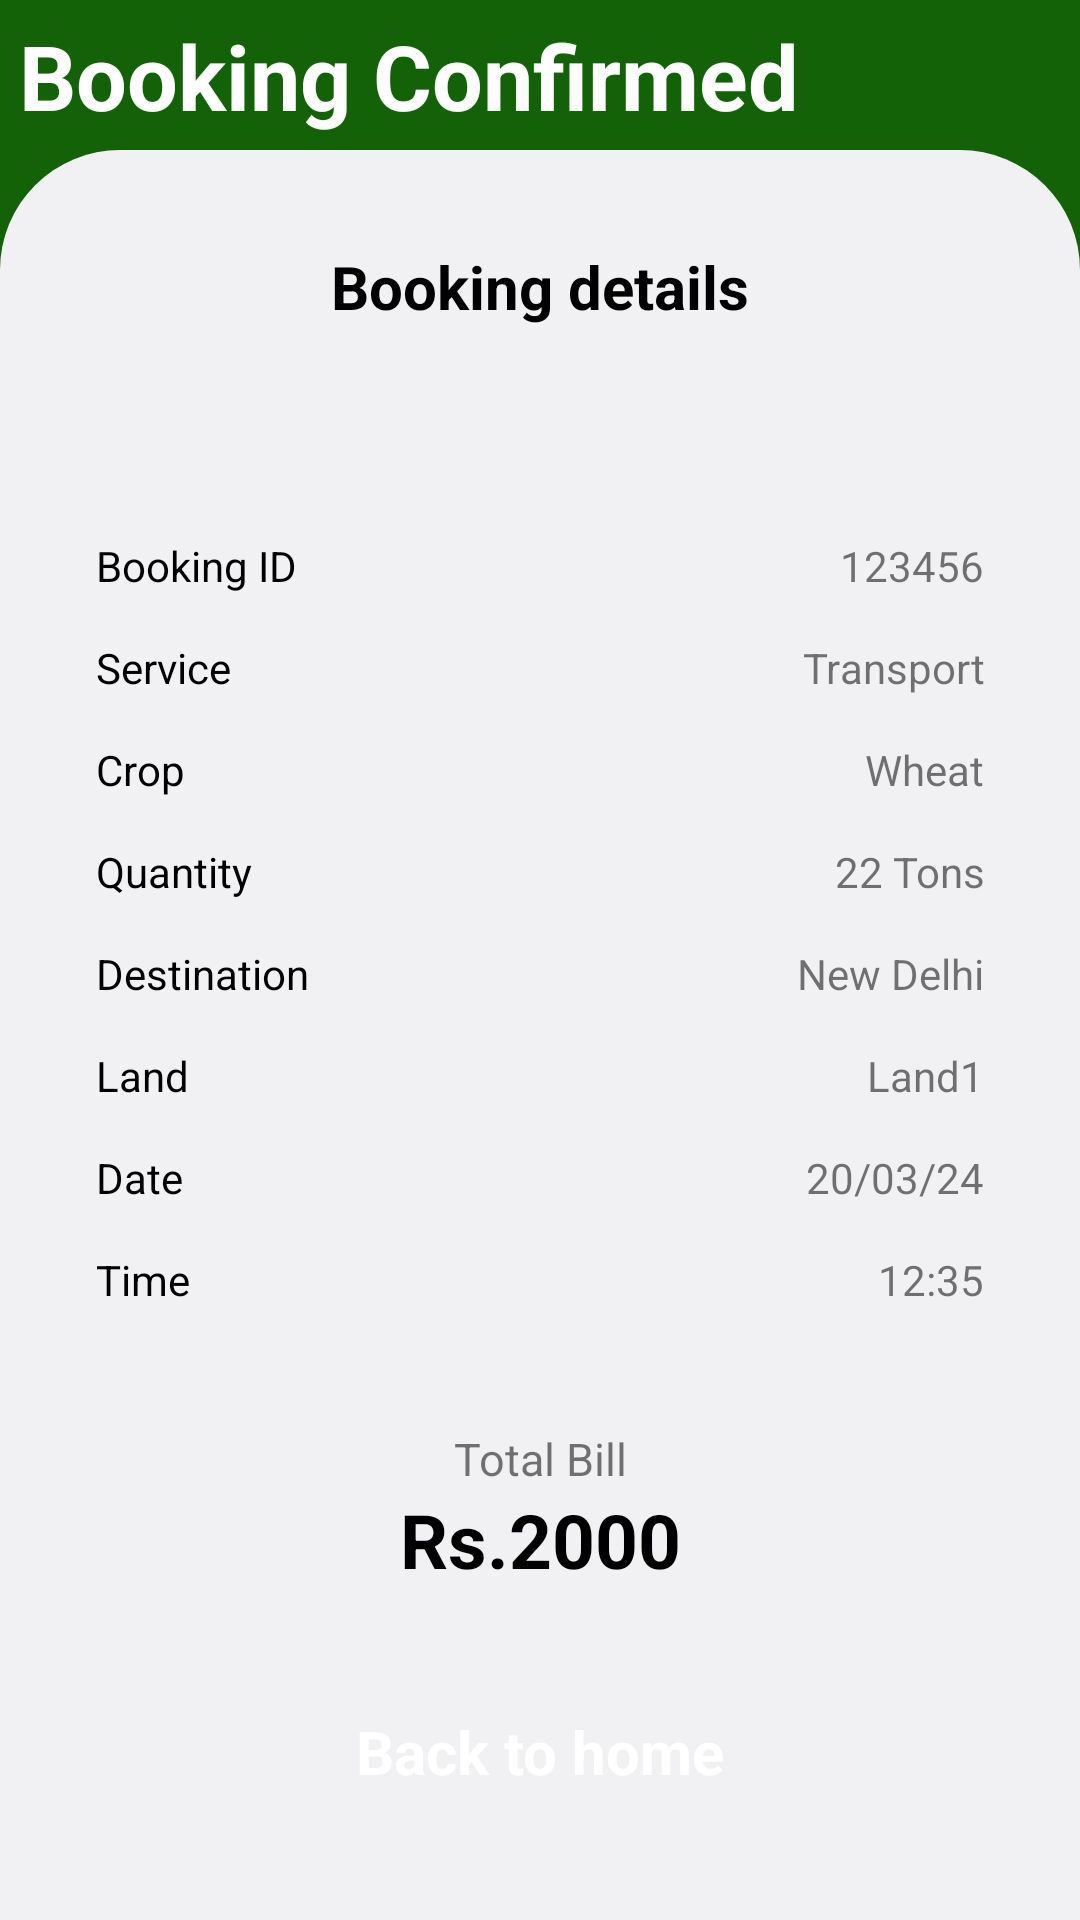

Produce the Android XML layout that renders to this screen, including the resource entries it uses.
<!-- AndroidManifest.xml: application theme Theme.SmartKissan -->
<!-- res/layout/activity_transport_confirmed.xml -->
<?xml version="1.0" encoding="utf-8"?>
<androidx.constraintlayout.widget.ConstraintLayout xmlns:android="http://schemas.android.com/apk/res/android"
    xmlns:app="http://schemas.android.com/apk/res-auto"
    xmlns:tools="http://schemas.android.com/tools"
    android:layout_width="match_parent"
    android:layout_height="match_parent"
    android:background="@color/green"
    tools:context=".TransportConfirmed">


    <LinearLayout
        android:id="@+id/linearLayout"
        android:layout_width="match_parent"
        android:layout_height="wrap_content"
        android:background="@drawable/white_background"
        android:orientation="vertical"
        android:padding="32dp"
        app:layout_constraintBottom_toBottomOf="parent"
        app:layout_constraintEnd_toEndOf="parent"
        app:layout_constraintHorizontal_bias="0.0"
        app:layout_constraintStart_toStartOf="parent">

        <TextView
            android:layout_width="match_parent"
            android:layout_height="wrap_content"
            android:textSize="20sp"
            android:textStyle="bold"
            android:textColor="@color/black"
            android:textAlignment="center"
            android:text="Booking details" />

        <LinearLayout
            android:id="@+id/linear_layout"
            android:layout_width="match_parent"
            android:layout_height="wrap_content"
            android:layout_marginTop="70dp"
            android:orientation="vertical">

            <LinearLayout
                android:layout_width="match_parent"
                android:layout_height="wrap_content"
                android:orientation="horizontal">

                <TextView
                    android:id="@+id/booking_id_title"
                    android:layout_width="0dp"
                    android:layout_height="wrap_content"
                    android:text="Booking ID"
                    android:textColor="@color/black"
                    android:layout_weight="1"
                    android:gravity="start"/>

                <TextView
                    android:id="@+id/booking_id_value"
                    android:layout_width="0dp"
                    android:layout_height="wrap_content"
                    android:text="123456"
                    android:layout_weight="1"
                    android:gravity="end"/>
            </LinearLayout>

            <LinearLayout
                android:layout_width="match_parent"
                android:layout_height="wrap_content"
                android:layout_marginTop="15dp"
                android:orientation="horizontal">

                <TextView
                    android:id="@+id/booking_id_title20"
                    android:layout_width="0dp"
                    android:layout_height="wrap_content"
                    android:text="Service"
                    android:textColor="@color/black"
                    android:layout_weight="1"
                    android:gravity="start"/>

                <TextView
                    android:id="@+id/booking_id_value20"
                    android:layout_width="0dp"
                    android:layout_height="wrap_content"
                    android:text="Transport"
                    android:layout_weight="1"
                    android:gravity="end"/>
            </LinearLayout>

            <LinearLayout
                android:layout_width="match_parent"
                android:layout_height="wrap_content"
                android:layout_marginTop="15dp"
                android:orientation="horizontal">

                <TextView
                    android:id="@+id/booking_id_title22"
                    android:layout_width="0dp"
                    android:layout_height="wrap_content"
                    android:text="Crop"
                    android:textColor="@color/black"
                    android:layout_weight="1"
                    android:gravity="start"/>

                <TextView
                    android:id="@+id/booking_id_value22"
                    android:layout_width="0dp"
                    android:layout_height="wrap_content"
                    android:text="Wheat"
                    android:layout_weight="1"
                    android:gravity="end"/>
            </LinearLayout>

            <LinearLayout
                android:layout_width="match_parent"
                android:layout_height="wrap_content"
                android:layout_marginTop="15dp"
                android:orientation="horizontal">

                <TextView
                    android:id="@+id/booking_id_title23"
                    android:layout_width="0dp"
                    android:layout_height="wrap_content"
                    android:text="Quantity"
                    android:textColor="@color/black"
                    android:layout_weight="1"
                    android:gravity="start"/>

                <TextView
                    android:id="@+id/booking_id_value23"
                    android:layout_width="0dp"
                    android:layout_height="wrap_content"
                    android:text="22 Tons"
                    android:layout_weight="1"
                    android:gravity="end"/>
            </LinearLayout>

            <LinearLayout
                android:layout_width="match_parent"
                android:layout_height="wrap_content"
                android:layout_marginTop="15dp"
                android:orientation="horizontal">

                <TextView
                    android:id="@+id/booking_id_title1"
                    android:layout_width="0dp"
                    android:layout_height="wrap_content"
                    android:text="Destination"
                    android:textColor="@color/black"
                    android:layout_weight="1"
                    android:gravity="start"/>

                <TextView
                    android:id="@+id/booking_id_value1"
                    android:layout_width="0dp"
                    android:layout_height="wrap_content"
                    android:text="New Delhi"
                    android:layout_weight="1"
                    android:gravity="end"/>
            </LinearLayout>

            <LinearLayout
                android:layout_width="match_parent"
                android:layout_height="wrap_content"
                android:layout_marginTop="15dp"
                android:orientation="horizontal">

                <TextView
                    android:id="@+id/booking_id_title5"
                    android:layout_width="0dp"
                    android:layout_height="wrap_content"
                    android:text="Land"
                    android:textColor="@color/black"
                    android:layout_weight="1"
                    android:gravity="start"/>

                <TextView
                    android:id="@+id/booking_id_value5"
                    android:layout_width="0dp"
                    android:layout_height="wrap_content"
                    android:text="Land1"
                    android:layout_weight="1"
                    android:gravity="end"/>
            </LinearLayout>

            <LinearLayout
                android:layout_width="match_parent"
                android:layout_height="wrap_content"
                android:layout_marginTop="15dp"
                android:orientation="horizontal">

                <TextView
                    android:id="@+id/booking_id_title2"
                    android:layout_width="0dp"
                    android:layout_height="wrap_content"
                    android:text="Date"
                    android:textColor="@color/black"
                    android:layout_weight="1"
                    android:gravity="start"/>

                <TextView
                    android:id="@+id/booking_id_value2"
                    android:layout_width="0dp"
                    android:layout_height="wrap_content"
                    android:text="20/03/24"
                    android:layout_weight="1"
                    android:gravity="end"/>
            </LinearLayout>

            <LinearLayout
                android:layout_width="match_parent"
                android:layout_height="wrap_content"
                android:layout_marginTop="15dp"
                android:orientation="horizontal">

                <TextView
                    android:id="@+id/booking_id_title3"
                    android:layout_width="0dp"
                    android:layout_height="wrap_content"
                    android:text="Time"
                    android:textColor="@color/black"
                    android:layout_weight="1"
                    android:gravity="start"/>

                <TextView
                    android:id="@+id/booking_id_value3"
                    android:layout_width="0dp"
                    android:layout_height="wrap_content"
                    android:text="12:35"
                    android:layout_weight="1"
                    android:gravity="end"/>
            </LinearLayout>


        </LinearLayout>

        <TextView
            android:layout_width="match_parent"
            android:layout_height="wrap_content"
            android:textSize="15sp"
            android:layout_marginTop="40dp"
            android:textAlignment="center"
            android:text="Total Bill" />

        <TextView
        android:layout_width="match_parent"
        android:layout_height="wrap_content"
        android:textSize="25sp"
        android:textStyle="bold"
        android:textColor="@color/black"
        android:textAlignment="center"
        android:text="Rs.2000" />


        <Button
            android:id="@+id/back_home"
            style="@style/Widget.Material3.Button.ElevatedButton"
            android:layout_width="match_parent"
            android:layout_height="wrap_content"
            android:layout_marginTop="30dp"
            android:backgroundTint="@color/green"
            android:textColor="@color/white"
            android:textSize="20dp"
            android:textStyle="bold"
            android:text="Back to home" />


    </LinearLayout>

    <TextView
        android:layout_width="wrap_content"
        android:layout_height="wrap_content"
        android:text="Booking Confirmed"
        android:textColor="@color/white"
        android:textSize="30dp"
        android:textStyle="bold"
        app:layout_constraintBottom_toTopOf="@+id/linearLayout"
        app:layout_constraintEnd_toEndOf="parent"
        app:layout_constraintHorizontal_bias="0.064"
        app:layout_constraintStart_toStartOf="parent"
        app:layout_constraintTop_toTopOf="parent" />
</androidx.constraintlayout.widget.ConstraintLayout>
<!-- resources referenced by this layout -->
<resources>
  <color name="black">#FF000000</color>
  <color name="green">#136207</color>
  <color name="white">#FFFFFFFF</color>
  <!-- drawable white_background (drawable) -->
  <?xml version="1.0" encoding="utf-8"?>
  <selector xmlns:android="http://schemas.android.com/apk/res/android">
      <item>
          <shape android:shape = "rectangle">
              <solid android:color="#f1f1f3">
  
              </solid>
              <corners android:topRightRadius="40sp" android:topLeftRadius="40sp" />
          </shape>
      </item>
  
  </selector>
  <style name="Theme.SmartKissan" parent="Theme.MaterialComponents.DayNight.NoActionBar">
          
          <item name="colorPrimary">@color/green</item>
          <item name="colorPrimaryVariant">@color/green</item>
          <item name="colorOnPrimary">@color/white</item>
  
          
          <item name="colorSecondary">@color/teal_200</item>
          <item name="colorSecondaryVariant">@color/teal_700</item>
          <item name="colorOnSecondary">@color/black</item>
          
          <item name="android:statusBarColor">?attr/colorPrimaryVariant</item>
          
      </style>
  <color name="teal_200">#FF03DAC5</color>
  <color name="teal_700">#FF018786</color>
</resources>
